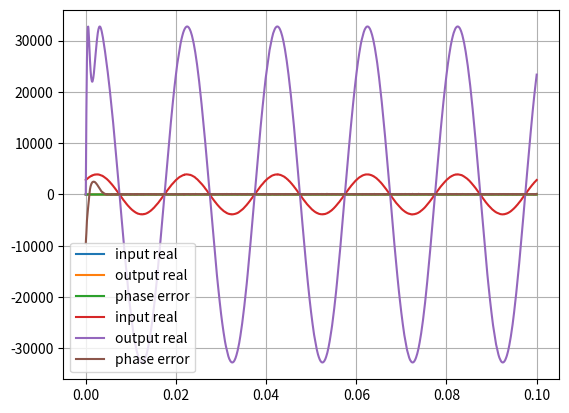

Source code (Python):
import math
import cmath

import numpy as np
import scipy.signal as sig

import matplotlib.pyplot as plt


SR = 480000 // 32
FIX_MAX = (1 << 15) - 1  # corresponds to 8
FIX_ONE = (1 << 12) - 1  # corresponds to 1
FIX_PI = round(FIX_ONE * np.pi)
FIX_ERR_SCALE = round(FIX_ONE * math.pi / 8)
FIX_PHI_SCALE = round(FIX_ONE * 8 / (2 * math.pi))


def rectangular_2_phase(i, q):
    if i == 0 and q == 0:
        return 0

    absi = i if i > 0 else -i
    angle = 0
    if q >= 0:
        r = ((q - absi) << 13) / (q + absi)
        angle = 8192 - r
    else:
        r = ((q + absi) << 13) / (absi - q)
        angle = (3 * 8192) - r

    angle = int(angle)
    if i < 0:
        return -angle
    else:
        return angle


class PLL:
    def __init__(self, loop_bw, freq_min, freq_max):
        self.loop_bw = 2 * math.pi * (loop_bw / SR)
        self.freq_min = 2 * math.pi * (freq_min / SR)
        self.freq_max = 2 * math.pi * (freq_max / SR)

        damping = math.sqrt(2) / 2
        self.loop_bw = self.loop_bw / (damping + 1 / (4 * damping))
        denom = 1 + 2 * damping * self.loop_bw + self.loop_bw * self.loop_bw
        self.alpha = (4 * damping * self.loop_bw) / denom
        self.beta = (4 * self.loop_bw * self.loop_bw) / denom

        self.phi_locked = 0.0
        self.freq_locked = (self.freq_min + self.freq_max) / 2.0

    def process(self, i, q):
        out = complex(math.cos(self.phi_locked), math.sin(self.phi_locked))
        err = cmath.phase(complex(i, q) * complex(out.real, -out.imag))

        self.freq_locked = self.freq_locked + self.beta * err
        self.phi_locked = self.phi_locked + self.freq_locked + self.alpha * err

        self.freq_locked = (
            (self.freq_locked > self.freq_max) and self.freq_max or self.freq_locked
        )
        self.freq_locked = (
            (self.freq_locked < self.freq_min) and self.freq_min or self.freq_locked
        )

        self.phi_locked = (
            (self.phi_locked > 2 * math.pi)
            and (self.phi_locked - 2 * math.pi)
            or self.phi_locked
        )
        self.phi_locked = (
            (self.phi_locked < -2 * math.pi)
            and (self.phi_locked + 2 * math.pi)
            or self.phi_locked
        )

        return out.real, out.imag, err


class PLLFixed:
    def __init__(self, loop_bw, freq_min, freq_max):

        self.loop_bw = 2 * math.pi * (loop_bw / SR)
        self.freq_min = 2 * math.pi * (freq_min / SR)
        self.freq_max = 2 * math.pi * (freq_max / SR)

        damping = math.sqrt(2) / 2
        self.loop_bw = self.loop_bw / (damping + 1 / (4 * damping))
        denom = 1 + 2 * damping * self.loop_bw + self.loop_bw * self.loop_bw

        self.alpha = (4 * damping * self.loop_bw) / denom
        self.beta = (4 * self.loop_bw * self.loop_bw) / denom

        print(self.alpha, self.beta, self.freq_min, self.freq_max)

        self.freq_min = round(self.freq_min * FIX_ONE)
        self.freq_max = round(self.freq_max * FIX_ONE)

        self.alpha = round(self.alpha * FIX_ONE)
        self.beta = round(self.beta * FIX_ONE)

        self.phi_locked = 0
        self.freq_locked = round((self.freq_min + self.freq_max) / 2)

        scaling_factor = (1 << 15) - 1
        self.sin_table = []
        for idx in range(2048):
            self.sin_table.append(
                round(math.sin(2.0 * math.pi * idx / 2048.0) * scaling_factor)
            )

    def process(self, i, q):

        idx = (self.phi_locked * FIX_PHI_SCALE) >> 12
        if idx < 0:
            idx = FIX_MAX + 1 + idx

        out_i = self.sin_table[((idx // 16) + 512) & 0x7FF]
        out_q = self.sin_table[(idx // 16) & 0x7FF]

        tmp_i = (i * out_i + q * out_q) >> 15
        tmp_q = (-i * out_q + q * out_i) >> 15

        err = (-rectangular_2_phase(tmp_i, tmp_q) * FIX_ERR_SCALE) >> 12

        self.freq_locked = self.freq_locked + ((self.beta * err) >> 12)
        self.phi_locked = (
            self.phi_locked + self.freq_locked + ((self.alpha * err) >> 12)
        )

        self.freq_locked = (
            self.freq_max if (self.freq_locked > self.freq_max) else self.freq_locked
        )

        self.freq_locked = (
            self.freq_min if (self.freq_locked < self.freq_min) else self.freq_locked
        )

        self.phi_locked = (
            self.phi_locked - (2 * FIX_PI)
            if (self.phi_locked > (2 * FIX_PI))
            else self.phi_locked
        )

        self.phi_locked = (
            self.phi_locked + (2 * FIX_PI)
            if (self.phi_locked < -(2 * FIX_PI))
            else self.phi_locked
        )

        return -out_q, out_i, err


def floating_sim(loop_bw, freq_min, freq_max, time, input):
    pll = PLL(loop_bw, freq_min, freq_max)
    print(pll.alpha, pll.beta, pll.freq_min, pll.freq_max)

    output = []
    error = []
    for s in input:
        out_i, out_q, err = pll.process(np.real(s), np.imag(s))
        output.append(complex(out_i, out_q))
        error.append(err)

    output = np.array(output)
    input1 = np.real(input_a)

    plt.plot(time, input1, label="input real")
    plt.plot(time, np.real(output), label="output real")
    plt.plot(time, error, label="phase error")

    plt.grid(True)
    plt.legend()
    plt.show()


def fixed_sim(loop_bw, freq_min, freq_max, time, input):
    pll = PLLFixed(loop_bw, freq_min, freq_max)

    print(f"#define AMSYNC_ALPHA ({pll.alpha})")
    print(f"#define AMSYNC_BETA ({pll.beta})")
    print(f"#define AMSYNC_F_MIN ({pll.freq_min})")
    print(f"#define AMSYNC_F_MAX ({pll.freq_max})")
    print(f"#define AMSYNC_PI ({FIX_PI})")
    print(f"#define AMSYNC_ONE ({FIX_ONE})")
    print(f"#define AMSYNC_MAX ({FIX_MAX})")
    print(f"#define AMSYNC_ERR_SCALE ({FIX_ERR_SCALE})")
    print(f"#define AMSYNC_PHI_SCALE ({FIX_PHI_SCALE})")

    print(pll.alpha, pll.beta, pll.freq_min, pll.freq_max)

    output = []
    error = []
    for s in input:
        out_i, out_q, err = pll.process(
            round(np.real(s) * FIX_ONE), round(np.imag(s) * FIX_ONE)
        )
        output.append(complex(out_i, out_q))
        error.append(err)

    output = np.array(output)
    input1 = np.round(np.real(input_a) * FIX_ONE)

    plt.plot(time, input1, label="input real")
    plt.plot(time, np.real(output), label="output real")
    plt.plot(time, error, label="phase error")

    plt.grid(True)
    plt.legend()
    plt.show()


if __name__ == "__main__":
    time = np.linspace(0, 0.1, SR // 10)
    input = (np.sin(2 * np.pi * 50 * time + 0.8) * 0.95) + np.random.random(
        len(time)
    ) * 0.01
    input_a = sig.hilbert(input)

    floating_sim(100, -3000, 3000, time, input_a)
    fixed_sim(100, -3000, 3000, time, input_a)
